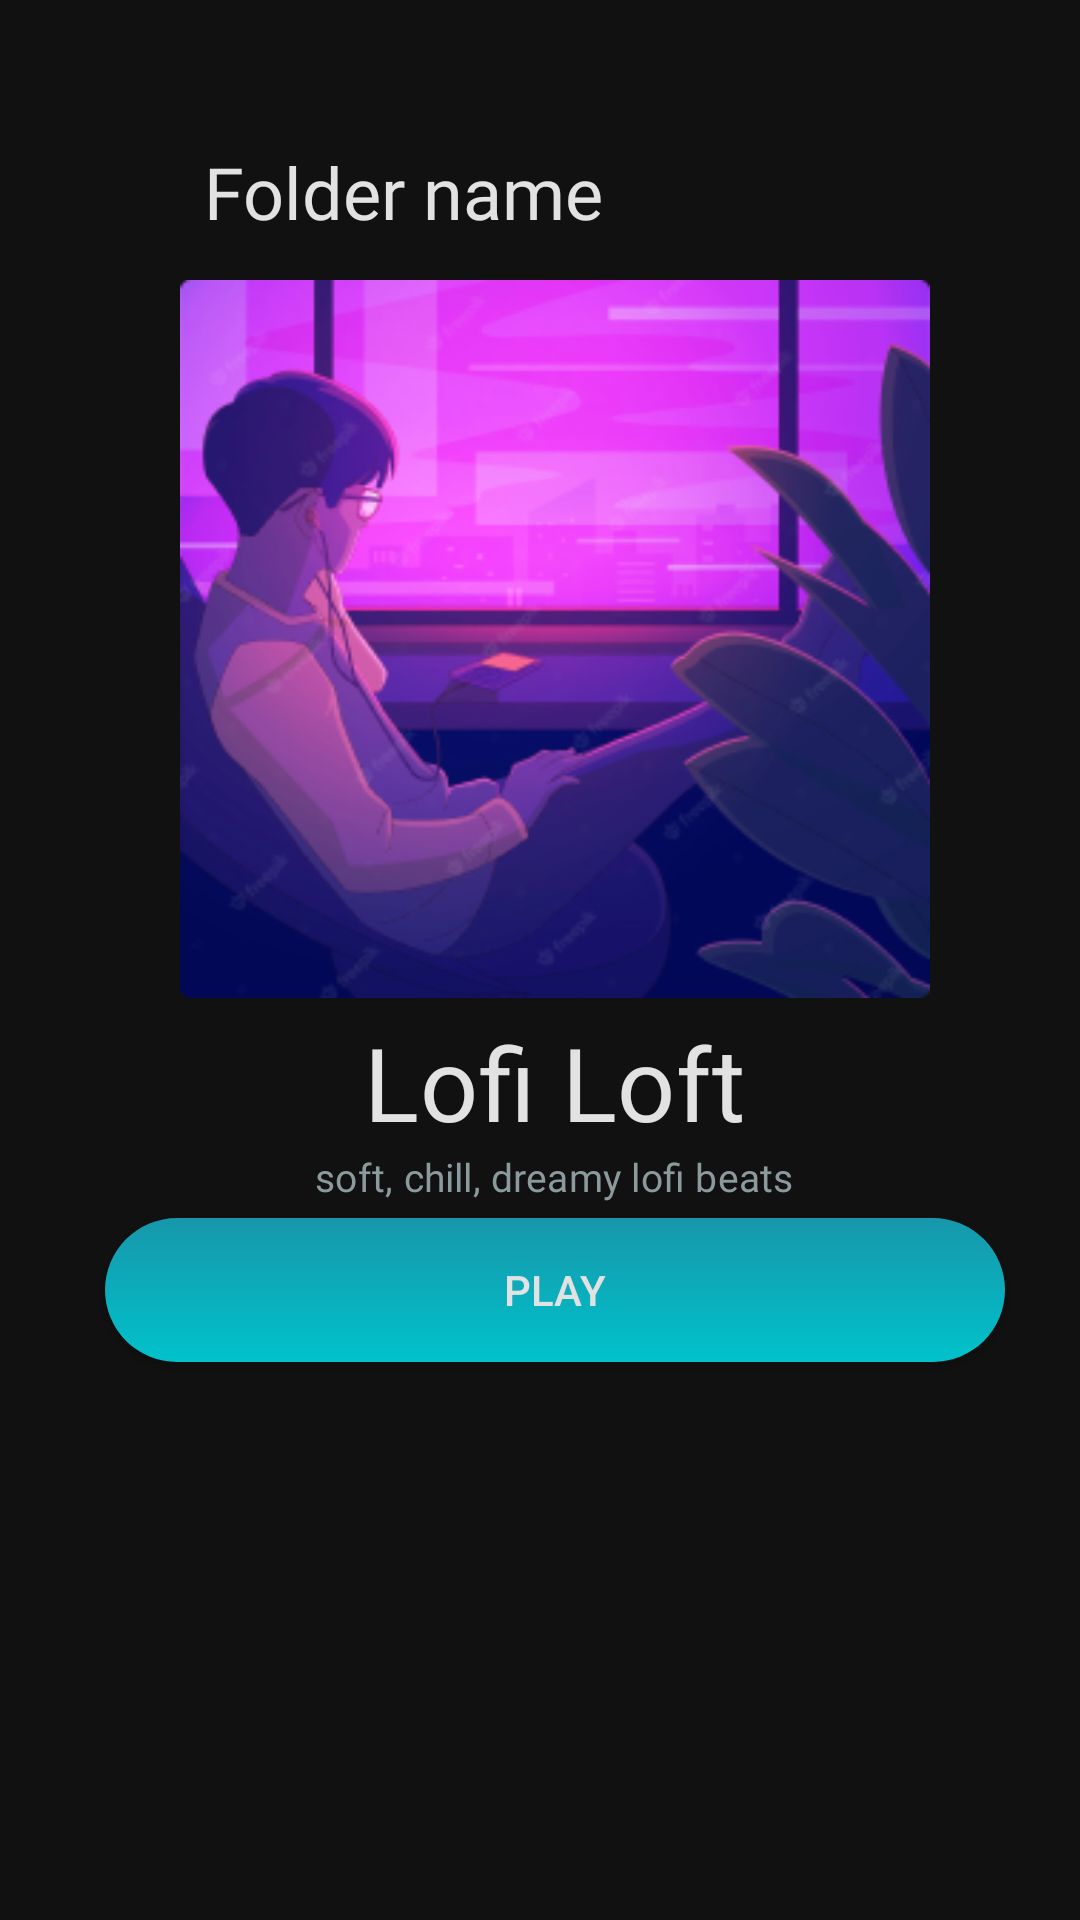

Produce the Android XML layout that renders to this screen, including the resource entries it uses.
<!-- AndroidManifest.xml: application theme Theme.MusiumProject -->
<!-- res/layout/activity_playlist.xml -->
<?xml version="1.0" encoding="utf-8"?>
<androidx.constraintlayout.widget.ConstraintLayout xmlns:android="http://schemas.android.com/apk/res/android"
    xmlns:app="http://schemas.android.com/apk/res-auto"
    xmlns:tools="http://schemas.android.com/tools"
    android:layout_width="match_parent"
    android:layout_height="match_parent"
    android:background="@color/background3"
    tools:context=".View.Playlist">

    <LinearLayout
        android:layout_width="match_parent"
        android:layout_height="wrap_content"
        android:layout_marginStart="20dp"
        android:layout_marginTop="40dp"
        android:layout_marginEnd="10dp"
        android:gravity="center_horizontal"
        android:orientation="vertical"
        app:layout_constraintEnd_toEndOf="parent"
        app:layout_constraintStart_toStartOf="parent"
        app:layout_constraintTop_toTopOf="parent">

        <LinearLayout
            android:layout_width="match_parent"
            android:layout_height="match_parent"
            android:gravity="center_vertical"
            android:orientation="horizontal">

            <ImageButton
                android:id="@+id/backBtn"
                android:layout_width="48dp"
                android:layout_height="48dp"
                android:background="@null"
                android:src="@drawable/back_icon" />

            <TextView
                android:id="@+id/playFromTxt"
                android:layout_width="match_parent"
                android:layout_height="wrap_content"
                android:layout_weight="1"
                android:fontFamily="@font/gothic_a1_bold"
                android:text="Folder name"
                android:textColor="@color/text1"
                android:textSize="24sp" />

            <ImageButton
                android:id="@+id/imageButton10"
                android:layout_width="48dp"
                android:layout_height="48dp"
                android:background="@null"
                android:rotation="90"
                android:rotationY="0"
                android:src="@drawable/option_icon" />

        </LinearLayout>

        <ImageView
            android:id="@+id/playListImage"
            android:layout_width="250dp"
            android:layout_height="250dp"
            app:srcCompat="@drawable/playlist_act_image" />

        <TextView
            android:id="@+id/playListTitle"
            android:layout_width="wrap_content"
            android:layout_height="wrap_content"
            android:layout_weight="1"
            android:fontFamily="@font/gothic_a1_bold"
            android:letterSpacing="0.006"
            android:text="Lofi Loft"
            android:textColor="@color/text1"
            android:textSize="34dp" />

        <TextView
            android:id="@+id/playlistArtist"
            android:layout_width="wrap_content"
            android:layout_height="wrap_content"
            android:layout_weight="1"
            android:fontFamily="@font/gothic_a1_bold"
            android:letterSpacing="0.006"
            android:text="soft, chill, dreamy lofi beats"
            android:textColor="@color/text2"
            android:textSize="13dp" />

        <Button
            android:id="@+id/startPlayBtn"
            android:layout_width="300dp"
            android:layout_height="wrap_content"
            android:layout_marginVertical="5dp"
            android:background="@drawable/button_2"
            android:text="play"
            android:textColor="@color/text1" />

        <androidx.recyclerview.widget.RecyclerView
            android:id="@+id/trackRecyclerVIew"
            android:layout_width="match_parent"
            android:layout_height="match_parent" />
    </LinearLayout>
</androidx.constraintlayout.widget.ConstraintLayout>
<!-- resources referenced by this layout -->
<resources>
  <color name="background3">#121111</color>
  <color name="text1">#e2e2e2</color>
  <color name="text2">#8a9a9d</color>
  <!-- drawable button_2 (drawable) -->
  <?xml version="1.0" encoding="utf-8"?>
  <shape xmlns:android="http://schemas.android.com/apk/res/android"
      android:shape="rectangle">
      <corners android:radius="50dp" />
      <gradient  android:startColor="#1797AB" android:endColor="@color/cyan2" android:angle="270"/>
  </shape>
  <!-- drawable playlist_act_image: png bitmap (drawable, 86935 bytes) -->
  <style name="Theme.MusiumProject" parent="Base.Theme.MusiumProject" />
  <color name="cyan2">#00c2cb</color>
  <style name="Base.Theme.MusiumProject" parent="Theme.AppCompat.DayNight.NoActionBar">
          
          
          <item name="android:windowTranslucentStatus">true</item>
          <item name="android:windowTranslucentNavigation">true</item>
          <item name="android:windowDrawsSystemBarBackgrounds">true</item>
          <item name="android:statusBarColor">@android:color/transparent</item>
          <item name="android:navigationBarColor">@android:color/transparent</item>
      </style>
</resources>
